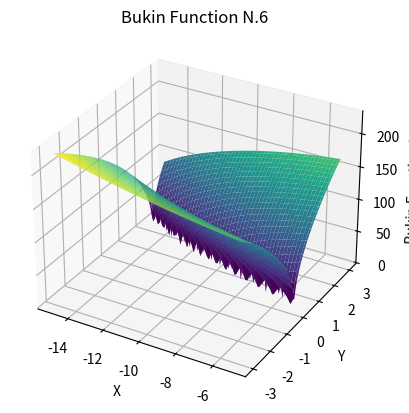

Write the Python code that produced this figure.
import numpy as np
import matplotlib.pyplot as plt


def bukin_function(x,y):
    operacion = 100*(np.sqrt(np.abs(y - 0.01 * x**2))) + 0.01 * np.abs(x + 10)
    return operacion


def plot_bukin_function():
    fig = plt.figure()
    ax = fig.add_subplot(111, projection='3d')

    x = np.linspace(-15, -5, 100)
    y = np.linspace(-3, 3, 100)
    x, y = np.meshgrid(x, y)
    z = bukin_function(x, y)

    ax.plot_surface(x, y, z, cmap='viridis')

    ax.set_xlabel('X')
    ax.set_ylabel('Y')
    ax.set_zlabel('Bukin Function N.6')
    plt.title('Bukin Function N.6')

    plt.show()

plot_bukin_function()

